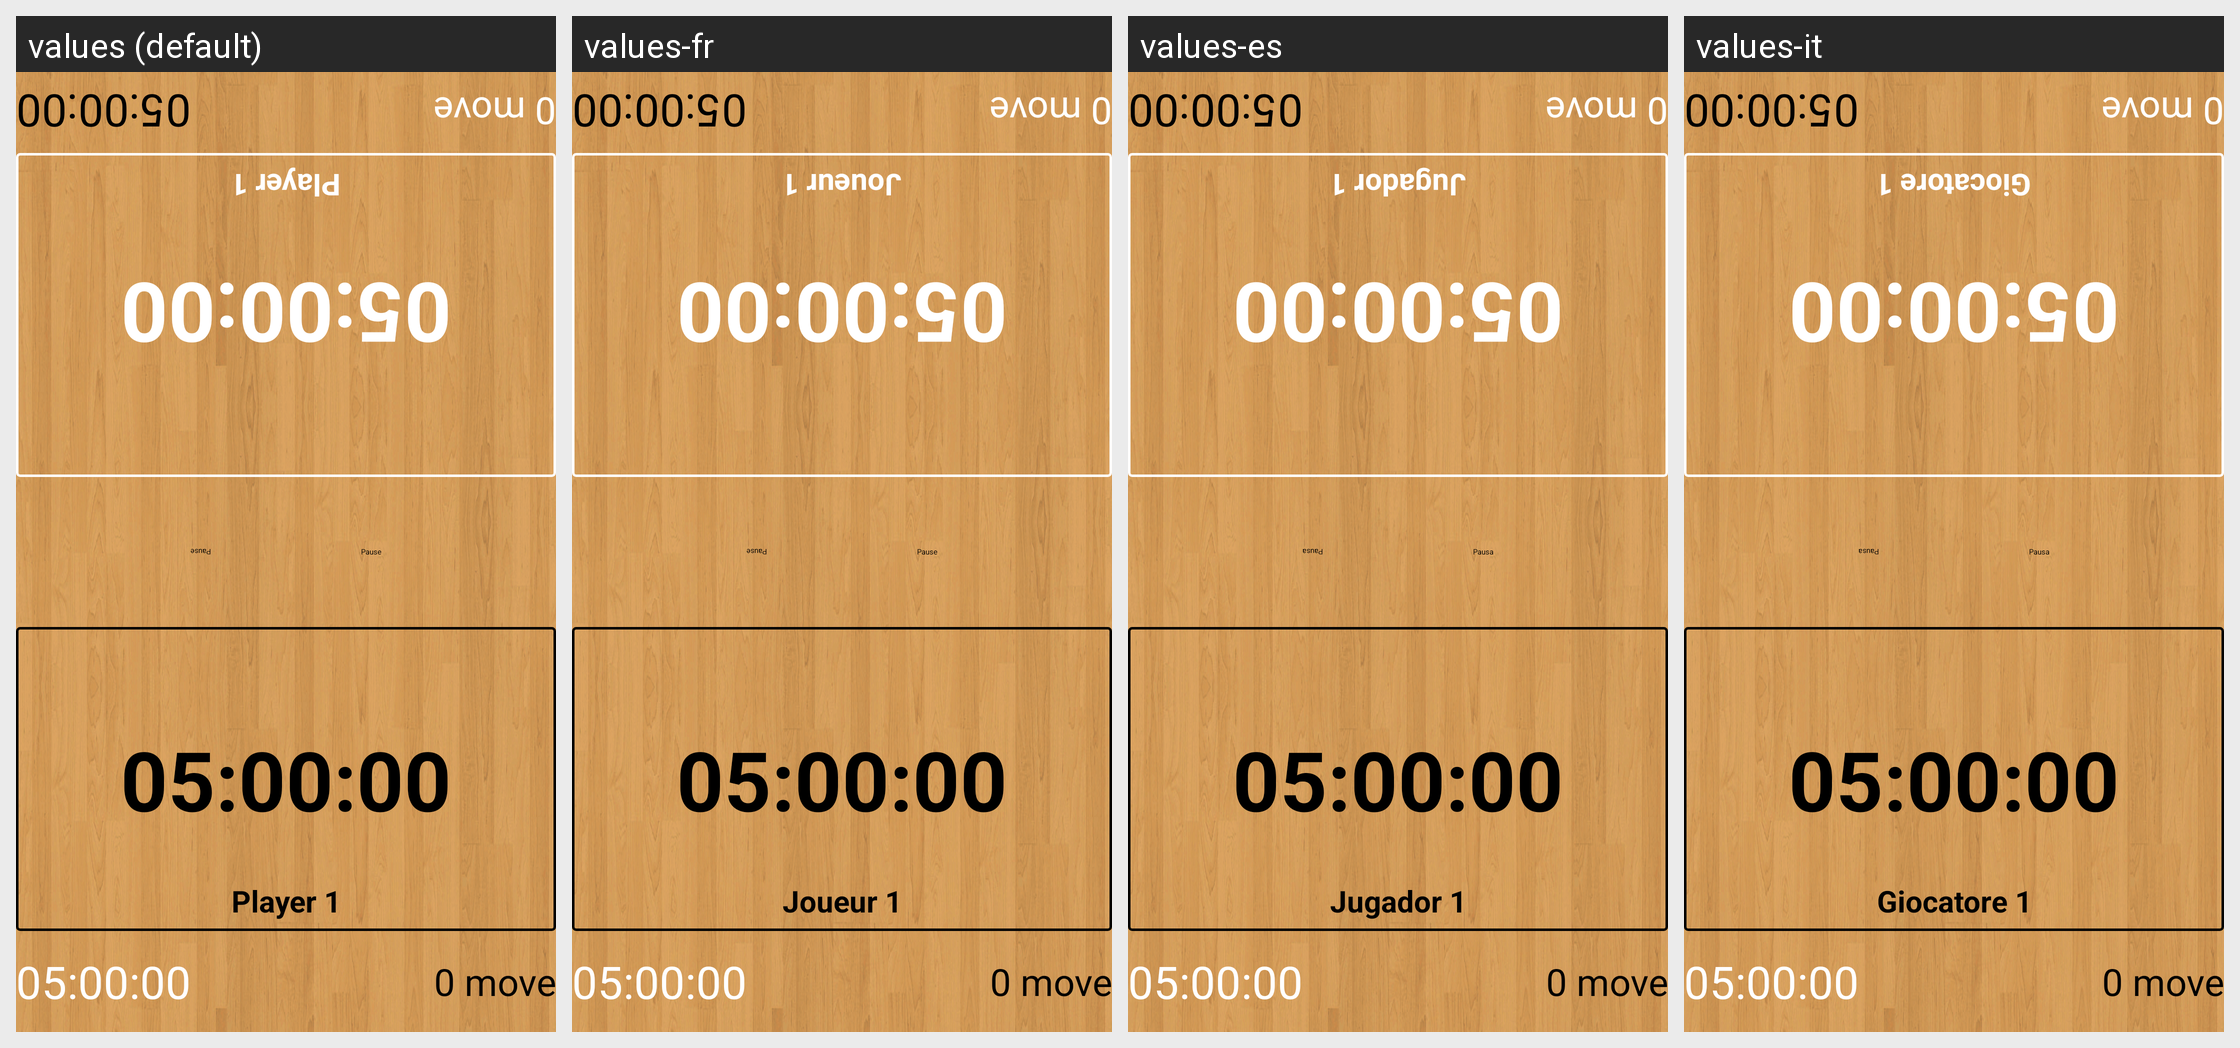

The Android screen below is rendered under several locales of the same app. Produce the string resources it draws, with the default and per-locale values.
Android screen res/layout/activity_main.xml rendered under 4 locales, left to right: values (default), values-fr, values-es, values-it. Device: Nexus 5 (rendered at 1080×1920; each locale shown at half size, 540×960, under a caption strip naming it); theme CustomTheme.
Strings drawn on this screen, with the default value and each locale's value (text and hints the layout hard-codes appear in the picture but are not listed):

defaultPlayerName1
  values: Player 1
  values-fr: Joueur 1
  values-es: Jugador 1
  values-it: Giocatore 1

pause
  values: Pause
  values-fr: Pause
  values-es: Pausa
  values-it: Pausa
